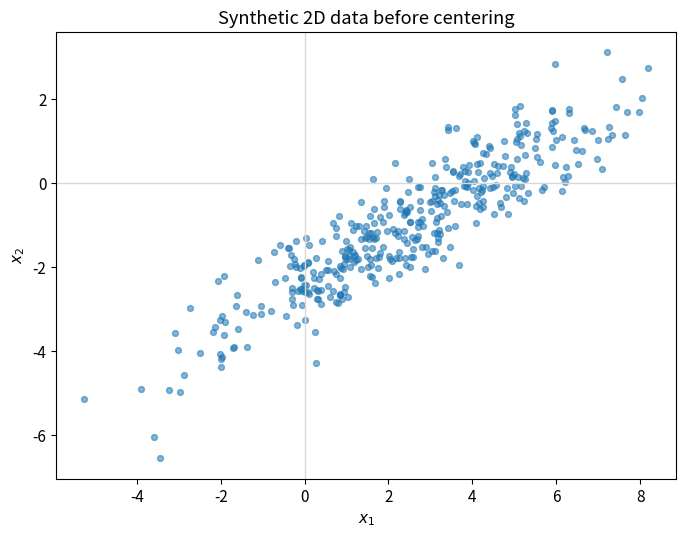

Recreate this plot in Python.
import numpy as np
import matplotlib.pyplot as plt

config = {
    "seed": 9,
    "n_samples": 400,
    "major_std": 3.0,
    "minor_std": 0.55,
    "angle_degrees": 32.0,
    "offset": np.array([2.5, -1.0]),
}

rng = np.random.default_rng(config["seed"])
plt.rcParams["figure.figsize"] = (8, 6)
plt.rcParams["font.size"] = 11
config


angle = np.deg2rad(config["angle_degrees"])
rotation = np.array(
    [
        [np.cos(angle), -np.sin(angle)],
        [np.sin(angle), np.cos(angle)],
    ]
)

latent = rng.normal(size=(config["n_samples"], 2))
latent *= np.array([config["major_std"], config["minor_std"]])
X = latent @ rotation.T + config["offset"]

assert X.shape == (config["n_samples"], 2)
assert np.allclose(rotation.T @ rotation, np.eye(2))
print(f"Dataset shape: {X.shape}")


fig, ax = plt.subplots()
ax.scatter(X[:, 0], X[:, 1], s=18, alpha=0.55)
ax.axhline(0, color="0.85", linewidth=1)
ax.axvline(0, color="0.85", linewidth=1)
ax.set_aspect("equal", adjustable="box")
ax.set_xlabel(r"$x_1$")
ax.set_ylabel(r"$x_2$")
ax.set_title("Synthetic 2D data before centering")
plt.show()


mean = X.mean(axis=0)
X_centered = X - mean

assert mean.shape == (2,)
assert np.allclose(X_centered.mean(axis=0), np.zeros(2), atol=1e-12)
print("Empirical mean:", mean)
print("Centered mean:", X_centered.mean(axis=0))


# TODO 1: compute the covariance, its eigendecomposition, and reorder both
# eigenvalues and eigenvectors from largest to smallest eigenvalue.
covariance = np.full((2, 2), np.nan)
eigenvalues = np.full(2, np.nan)
principal_directions = np.full((2, 2), np.nan)

# CHECKPOINTS: uncomment after completing the TODO.
# assert np.allclose(covariance, covariance.T)
# assert np.all(np.diff(eigenvalues) <= 0)
# assert np.allclose(principal_directions.T @ principal_directions, np.eye(2))
# print("Explained variances:", eigenvalues)
# print("Principal directions (columns):\n", principal_directions)


def plot_principal_directions(X, origin, directions, variances):
    """Plot centered observations and variance-scaled direction vectors."""
    fig, ax = plt.subplots()
    ax.scatter(X[:, 0], X[:, 1], s=18, alpha=0.45, label="centered data")

    colors = ["tab:red", "tab:green"]
    for index, (direction, variance, color) in enumerate(
        zip(directions.T, variances, colors), start=1
    ):
        scale = 2 * np.sqrt(variance)
        ax.quiver(
            *origin,
            *(scale * direction),
            angles="xy",
            scale_units="xy",
            scale=1,
            color=color,
            width=0.012,
            label=f"principal direction {index}",
        )

    ax.set_aspect("equal", adjustable="box")
    ax.set_xlabel(r"centered $x_1$")
    ax.set_ylabel(r"centered $x_2$")
    ax.set_title("PCA directions from the covariance matrix")
    ax.legend()
    plt.show()


if np.isfinite(principal_directions).all() and np.isfinite(eigenvalues).all():
    plot_principal_directions(
        X_centered, np.zeros(2), principal_directions, eigenvalues
    )
else:
    print("Complete TODO 1 to plot the principal directions.")


# TODO 2: compute the compact SVD of X_centered.
U = np.full((X_centered.shape[0], 2), np.nan)
singular_values = np.full(2, np.nan)
Vt = np.full((2, 2), np.nan)
svd_directions = Vt.T

# TODO 2: compare SVD directions and variances with the covariance result.
direction_agreement = np.full((2, 2), np.nan)
variances_from_svd = np.full(2, np.nan)

# CHECKPOINTS: uncomment after completing TODO 1 and TODO 2.
# assert np.allclose(X_centered, (U * singular_values) @ Vt)
# assert np.allclose(variances_from_svd, eigenvalues)
# assert np.allclose(direction_agreement, np.eye(2), atol=1e-10)
# print("Absolute direction agreement:\n", direction_agreement)


def project_to_components(X_centered, directions, k):
    """Project centered rows onto the first k principal directions."""
    # TODO 3: select W_k and compute the compressed coordinates.
    coordinates = np.full((X_centered.shape[0], k), np.nan)
    return coordinates


Z_1 = project_to_components(X_centered, principal_directions, k=1)
Z_2 = project_to_components(X_centered, principal_directions, k=2)

# CHECKPOINTS: uncomment after completing TODO 3.
# assert Z_1.shape == (config["n_samples"], 1)
# assert Z_2.shape == (config["n_samples"], 2)
# print("First five 1D coordinates:\n", Z_1[:5])


def reconstruct_from_components(coordinates, mean, directions, k):
    """Map k-dimensional PCA coordinates back to the original 2D space."""
    # TODO 4: select the same W_k and reconstruct in the original coordinates.
    reconstruction = np.full((coordinates.shape[0], directions.shape[0]), np.nan)
    return reconstruction


def reconstruction_mse(X, reconstruction):
    """Return average squared Euclidean reconstruction error per observation."""
    return float(np.mean(np.sum((X - reconstruction) ** 2, axis=1)))


X_reconstructed_1 = reconstruct_from_components(
    Z_1, mean, principal_directions, k=1
)
X_reconstructed_2 = reconstruct_from_components(
    Z_2, mean, principal_directions, k=2
)

mse_by_components = {
    1: reconstruction_mse(X, X_reconstructed_1),
    2: reconstruction_mse(X, X_reconstructed_2),
}
mse_by_components

# CHECKPOINTS: uncomment after completing TODO 4.
# assert mse_by_components[2] <= mse_by_components[1]
# assert np.isclose(mse_by_components[1], eigenvalues[1])
# assert np.isclose(mse_by_components[2], 0.0, atol=1e-20)


if np.isfinite(X_reconstructed_1).all():
    fig, ax = plt.subplots()
    ax.scatter(X[:, 0], X[:, 1], s=20, alpha=0.35, label="original data")
    ax.scatter(
        X_reconstructed_1[:, 0],
        X_reconstructed_1[:, 1],
        s=18,
        alpha=0.7,
        label="1D reconstruction",
    )

    for index in range(0, len(X), 20):
        ax.plot(
            [X[index, 0], X_reconstructed_1[index, 0]],
            [X[index, 1], X_reconstructed_1[index, 1]],
            color="0.65",
            linewidth=0.8,
        )

    ax.set_aspect("equal", adjustable="box")
    ax.set_xlabel(r"$x_1$")
    ax.set_ylabel(r"$x_2$")
    ax.set_title("Projection to one component and reconstruction")
    ax.legend()
    plt.show()
else:
    print("Complete TODO 1, TODO 3, and TODO 4 to plot the reconstruction.")


if all(np.isfinite(value) for value in mse_by_components.values()):
    fig, ax = plt.subplots(figsize=(6, 4))
    components = list(mse_by_components)
    errors = [mse_by_components[k] for k in components]
    ax.bar(components, errors, color=["tab:blue", "tab:green"])
    ax.set_xticks(components)
    ax.set_xlabel("number of retained components")
    ax.set_ylabel("reconstruction MSE")
    ax.set_title("Reconstruction error vs retained components")
    plt.show()
else:
    print("Complete TODO 4 to compare reconstruction errors.")
